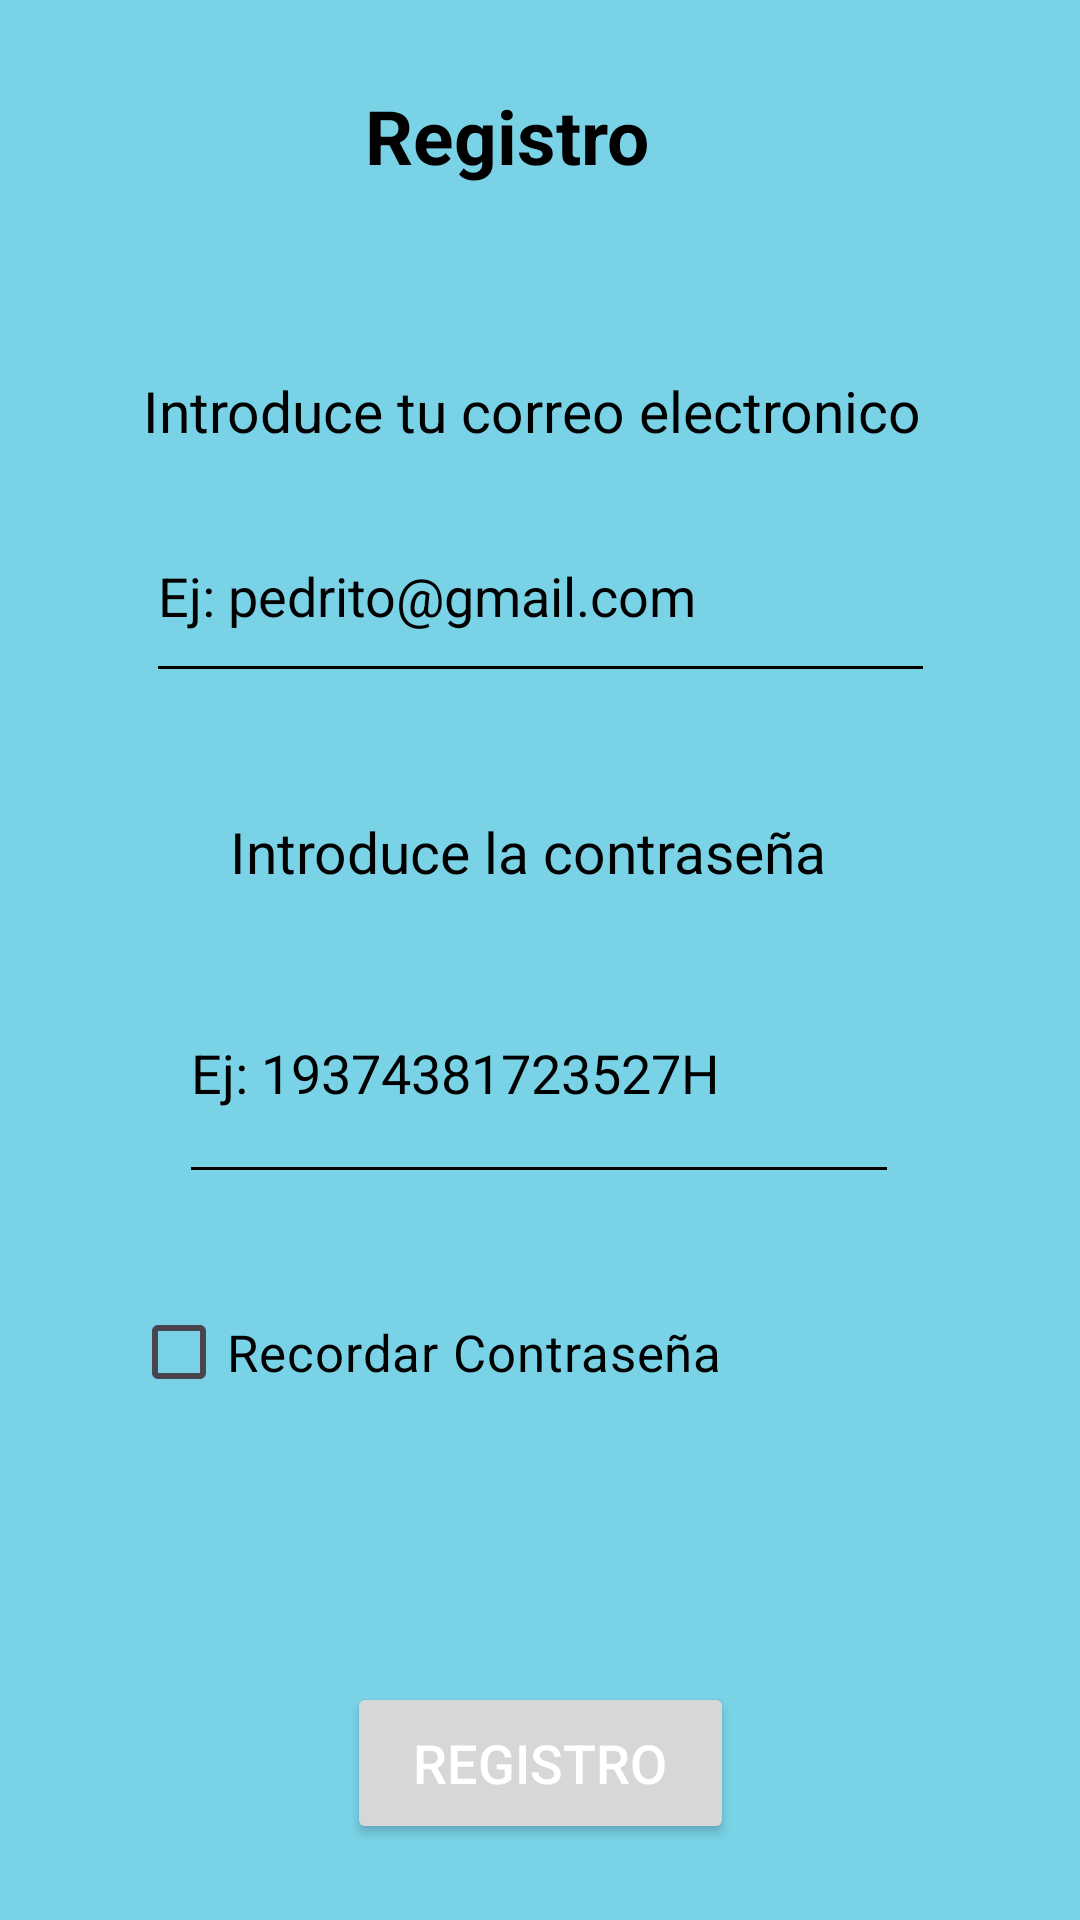

Reconstruct the res/layout file that produces this screen, plus the resources it refers to.
<!-- AndroidManifest.xml: application theme Theme.GernikaApp -->
<!-- res/layout/fragment_registro.xml -->
<?xml version="1.0" encoding="utf-8"?>
<androidx.constraintlayout.widget.ConstraintLayout xmlns:android="http://schemas.android.com/apk/res/android"
    xmlns:app="http://schemas.android.com/apk/res-auto"
    xmlns:tools="http://schemas.android.com/tools"
    android:layout_width="match_parent"
    android:background="@color/azul_fondo"
    android:backgroundTint="@color/azul_fondo"
    android:layout_height="match_parent"
    tools:context=".Registro">

    <TextView
        android:id="@+id/textoError"
        android:layout_width="0dp"
        android:layout_height="37dp"
        android:text=""
        app:layout_constraintBottom_toBottomOf="parent"
        app:layout_constraintEnd_toEndOf="parent"
        app:layout_constraintHorizontal_bias="0.0"
        app:layout_constraintStart_toStartOf="parent"
        app:layout_constraintTop_toTopOf="parent"
        app:layout_constraintVertical_bias="0.84" />

    <Button
        android:id="@+id/registrar"
        android:layout_width="129dp"
        android:layout_height="54dp"
        android:textSize="18sp"
        android:text="@string/registro"
        android:textColor="@color/white"
        android:textColorHighlight="@color/white"
        app:layout_constraintBottom_toBottomOf="parent"
        app:layout_constraintEnd_toEndOf="parent"
        app:layout_constraintStart_toStartOf="parent"
        app:layout_constraintTop_toTopOf="parent"
        app:layout_constraintVertical_bias="0.957" />

    <EditText
        android:id="@+id/contra"
        android:layout_width="240dp"
        android:layout_height="84dp"
        android:ems="10"
        android:hint="@string/ejemploContra"
        android:backgroundTint="@color/black"
        android:inputType="textPassword"
        android:textColorHint="@color/black"
        android:textColor="@color/black"
        android:textColorHighlight="@color/black"
        app:layout_constraintBottom_toBottomOf="parent"
        app:layout_constraintEnd_toEndOf="parent"
        app:layout_constraintHorizontal_bias="0.497"
        app:layout_constraintStart_toStartOf="parent"
        app:layout_constraintTop_toTopOf="parent"
        app:layout_constraintVertical_bias="0.565" />

    <EditText
        android:id="@+id/nombre"
        android:layout_width="263dp"
        android:layout_height="68dp"
        android:ems="10"
        android:hint="@string/ejemploNombre"
        android:backgroundTint="@color/black"
        android:textColorHint="@color/black"
        android:textColor="@color/black"
        android:textColorHighlight="@color/black"
        android:inputType="text"
        app:layout_constraintBottom_toBottomOf="parent"
        app:layout_constraintEnd_toEndOf="parent"
        app:layout_constraintStart_toStartOf="parent"
        app:layout_constraintTop_toTopOf="parent"
        app:layout_constraintVertical_bias="0.285" />

    <TextView
        android:id="@+id/textView5"
        android:layout_width="wrap_content"
        android:layout_height="wrap_content"
        android:text="@string/introduceContra"
        android:textSize="19sp"
        android:textColor="@color/black"
        android:textColorHighlight="@color/black"
        app:layout_constraintBottom_toBottomOf="parent"
        app:layout_constraintEnd_toEndOf="parent"
        app:layout_constraintHorizontal_bias="0.477"
        app:layout_constraintStart_toStartOf="parent"
        app:layout_constraintTop_toTopOf="parent"
        app:layout_constraintVertical_bias="0.441" />

    <TextView
        android:id="@+id/textView2"
        android:layout_width="wrap_content"
        android:layout_height="wrap_content"
        android:textSize="19sp"
        android:textColor="@color/black"
        android:textColorHighlight="@color/black"
        android:text="@string/introduceNombre"
        app:layout_constraintBottom_toBottomOf="parent"
        app:layout_constraintEnd_toEndOf="parent"
        app:layout_constraintHorizontal_bias="0.474"
        app:layout_constraintStart_toStartOf="parent"
        app:layout_constraintTop_toTopOf="parent"
        app:layout_constraintVertical_bias="0.202" />

    <TextView
        android:id="@+id/textView"
        android:layout_width="131dp"
        android:layout_height="36dp"
        android:text="@string/registro"
        android:textColor="@color/black"
        android:textColorHighlight="@color/black"
        android:textSize="25sp"
        android:textStyle="bold"
        app:layout_constraintBottom_toBottomOf="parent"
        app:layout_constraintEnd_toEndOf="parent"
        app:layout_constraintHorizontal_bias="0.532"
        app:layout_constraintStart_toStartOf="parent"
        app:layout_constraintTop_toTopOf="parent"
        app:layout_constraintVertical_bias="0.047" />

    <CheckBox
        android:id="@+id/checkBox"
        android:layout_width="wrap_content"
        android:layout_height="wrap_content"
        android:text="@string/recordarContra"
        android:textSize="17sp"
        android:textColor="@color/black"
        android:textColorHighlight="@color/black"
        app:layout_constraintBottom_toBottomOf="parent"
        app:layout_constraintEnd_toEndOf="parent"
        app:layout_constraintHorizontal_bias="0.268"
        app:layout_constraintStart_toStartOf="parent"
        app:layout_constraintTop_toTopOf="parent"
        app:layout_constraintVertical_bias="0.721" />

</androidx.constraintlayout.widget.ConstraintLayout>
<!-- resources referenced by this layout -->
<resources>
  <color name="azul_fondo">#79D2E6</color>
  <color name="black">#FF000000</color>
  <color name="white">#FFFFFFFF</color>
  <string name="ejemploContra">Ej: 19374381723527H</string>
  <string name="ejemploNombre">Ej: pedrito@gmail.com</string>
  <string name="introduceContra">Introduce la contraseña</string>
  <string name="introduceNombre">Introduce tu correo electronico</string>
  <string name="recordarContra">Recordar Contraseña</string>
  <string name="registro">Registro</string>
  <style name="Theme.GernikaApp" parent="Base.Theme.GernikaApp" />
  <style name="Base.Theme.GernikaApp" parent="Theme.Material3.DayNight.NoActionBar">
          
          
      </style>
</resources>
